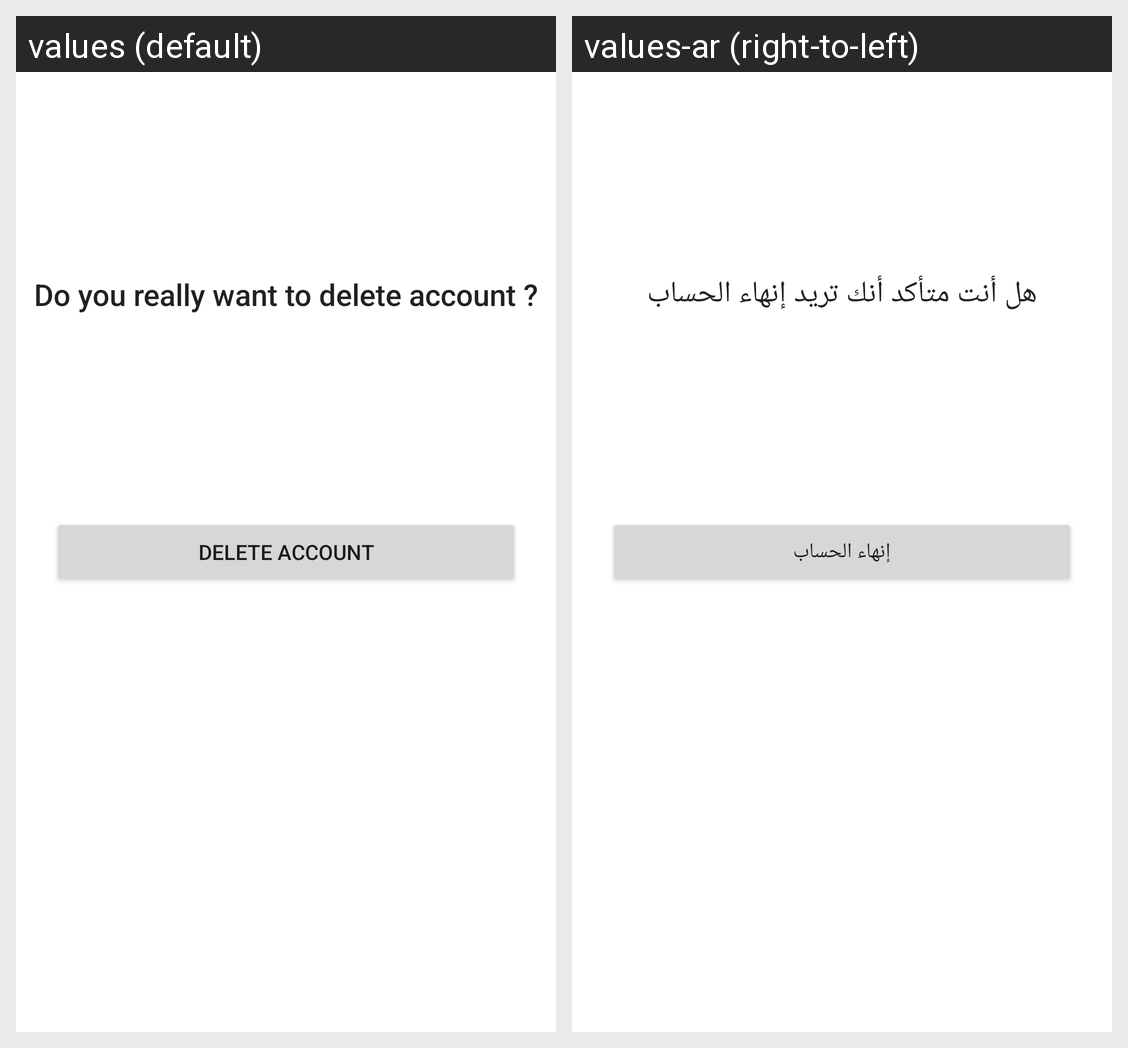

The Android screen above is rendered under two locales of the same app. Produce the string resources it draws, with the default and per-locale values.
Android screen res/layout/fragment_delete_account.xml rendered under 2 locales, left to right: values (default), values-ar (right-to-left). Device: Nexus 5 (rendered at 1080×1920; each locale shown at half size, 540×960, under a caption strip naming it); theme Theme.Waiting.
Strings drawn on this screen, with the default value and each locale's value (text and hints the layout hard-codes, and strings that could not be matched under every locale, appear in the picture but are not listed):

delete_account
  values: Delete Account
  values-ar: إنهاء الحساب

do_you_raelly_want_to_elete_account
  values: Do you really want to delete account ?
  values-ar: هل أنت متأكد أنك تريد إنهاء الحساب
